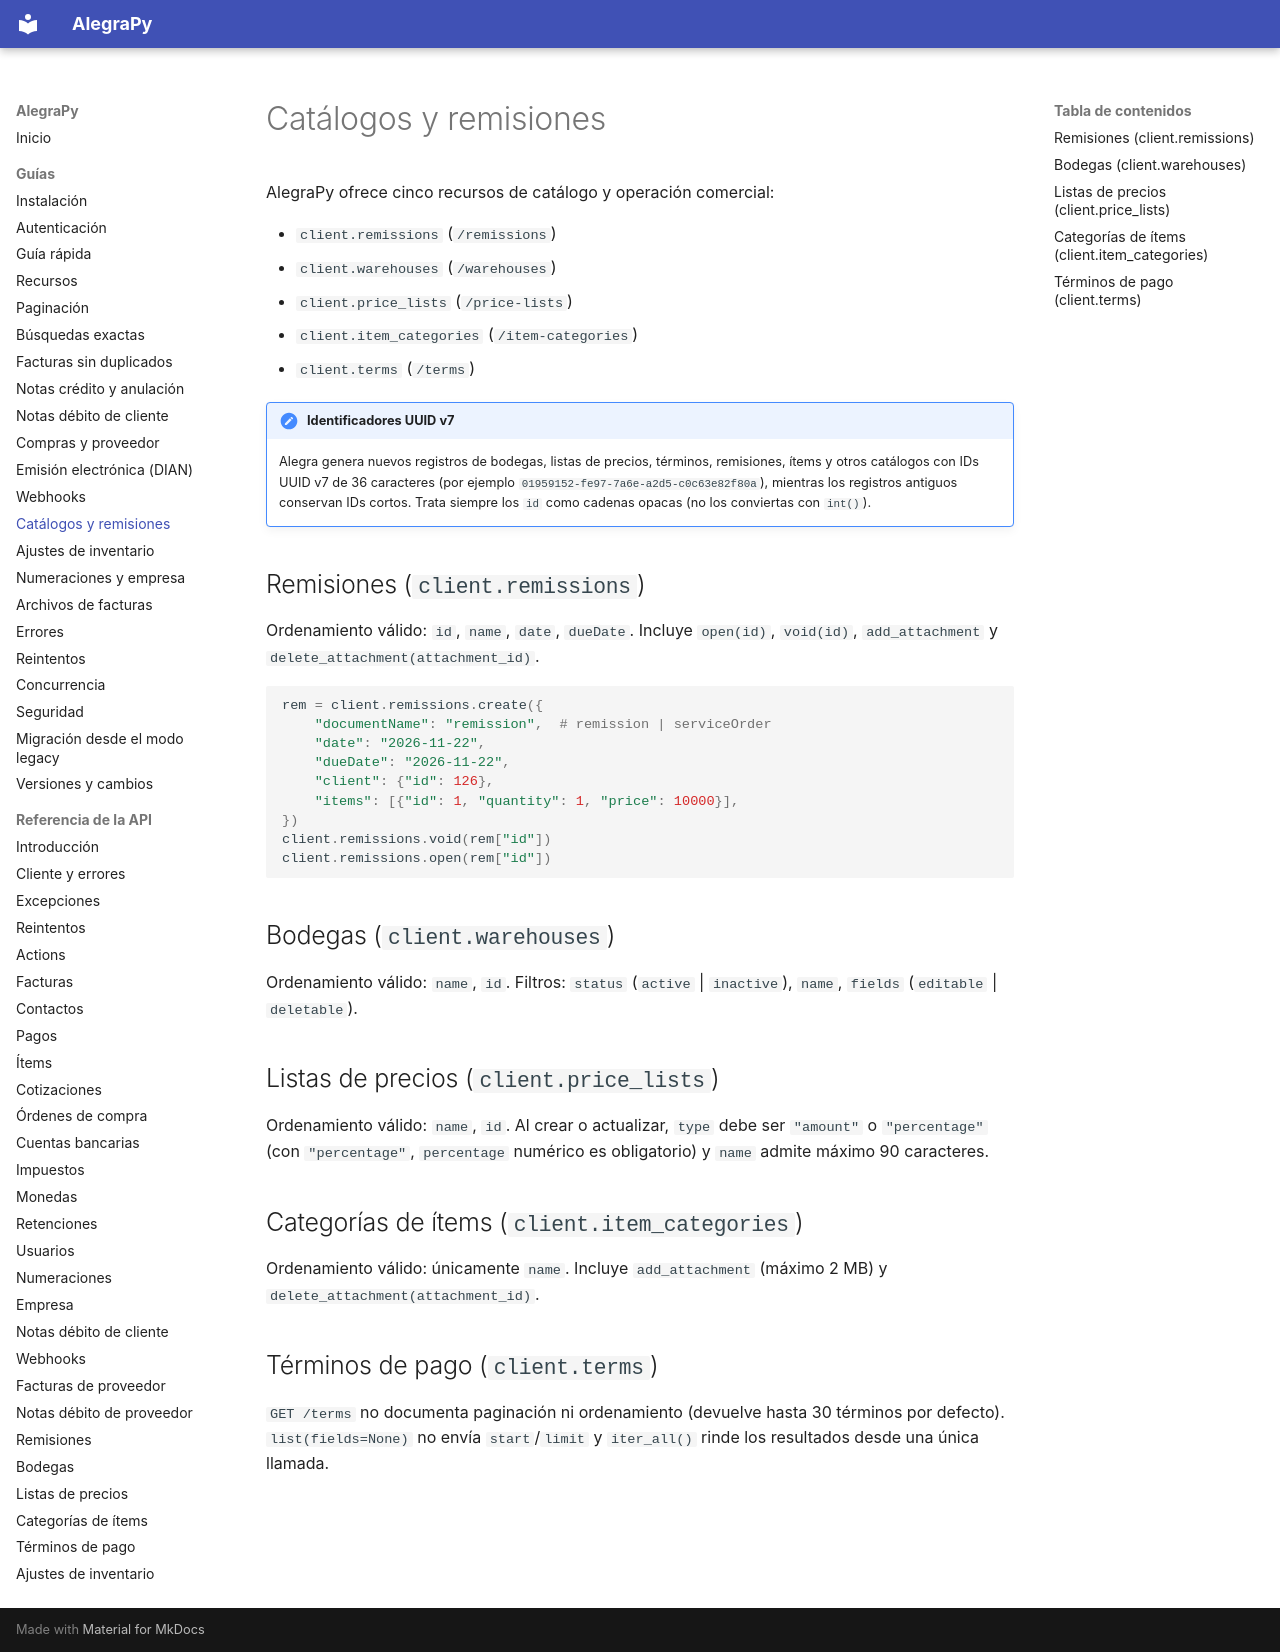

repository: camilordz1/alegrapy · page: guias/catalogos/index.html · generator: mkdocs

# Catálogos y remisiones

AlegraPy ofrece cinco recursos de catálogo y operación comercial:

- `client.remissions` (`/remissions`)
- `client.warehouses` (`/warehouses`)
- `client.price_lists` (`/price-lists`)
- `client.item_categories` (`/item-categories`)
- `client.terms` (`/terms`)

!!! note "Identificadores UUID v7"
    Alegra genera nuevos registros de bodegas, listas de precios, términos, remisiones, ítems y otros catálogos con IDs UUID v7 de 36 caracteres (por ejemplo `01959152-fe97-7a6e-a2d5-c0c63e82f80a`), mientras los registros antiguos conservan IDs cortos. Trata siempre los `id` como cadenas opacas (no los conviertas con `int()`).

## Remisiones (`client.remissions`)

Ordenamiento válido: `id`, `name`, `date`, `dueDate`. Incluye `open(id)`, `void(id)`, `add_attachment` y `delete_attachment(attachment_id)`.

```python
rem = client.remissions.create({
    "documentName": "remission",  # remission | serviceOrder
    "date": "2026-11-22",
    "dueDate": "2026-11-22",
    "client": {"id": 126},
    "items": [{"id": 1, "quantity": 1, "price": 10000}],
})
client.remissions.void(rem["id"])
client.remissions.open(rem["id"])
```

## Bodegas (`client.warehouses`)

Ordenamiento válido: `name`, `id`. Filtros: `status` (`active` | `inactive`), `name`, `fields` (`editable` | `deletable`).

## Listas de precios (`client.price_lists`)

Ordenamiento válido: `name`, `id`. Al crear o actualizar, `type` debe ser `"amount"` o `"percentage"` (con `"percentage"`, `percentage` numérico es obligatorio) y `name` admite máximo 90 caracteres.

## Categorías de ítems (`client.item_categories`)

Ordenamiento válido: únicamente `name`. Incluye `add_attachment` (máximo 2 MB) y `delete_attachment(attachment_id)`.

## Términos de pago (`client.terms`)

`GET /terms` no documenta paginación ni ordenamiento (devuelve hasta 30 términos por defecto). `list(fields=None)` no envía `start`/`limit` y `iter_all()` rinde los resultados desde una única llamada.
